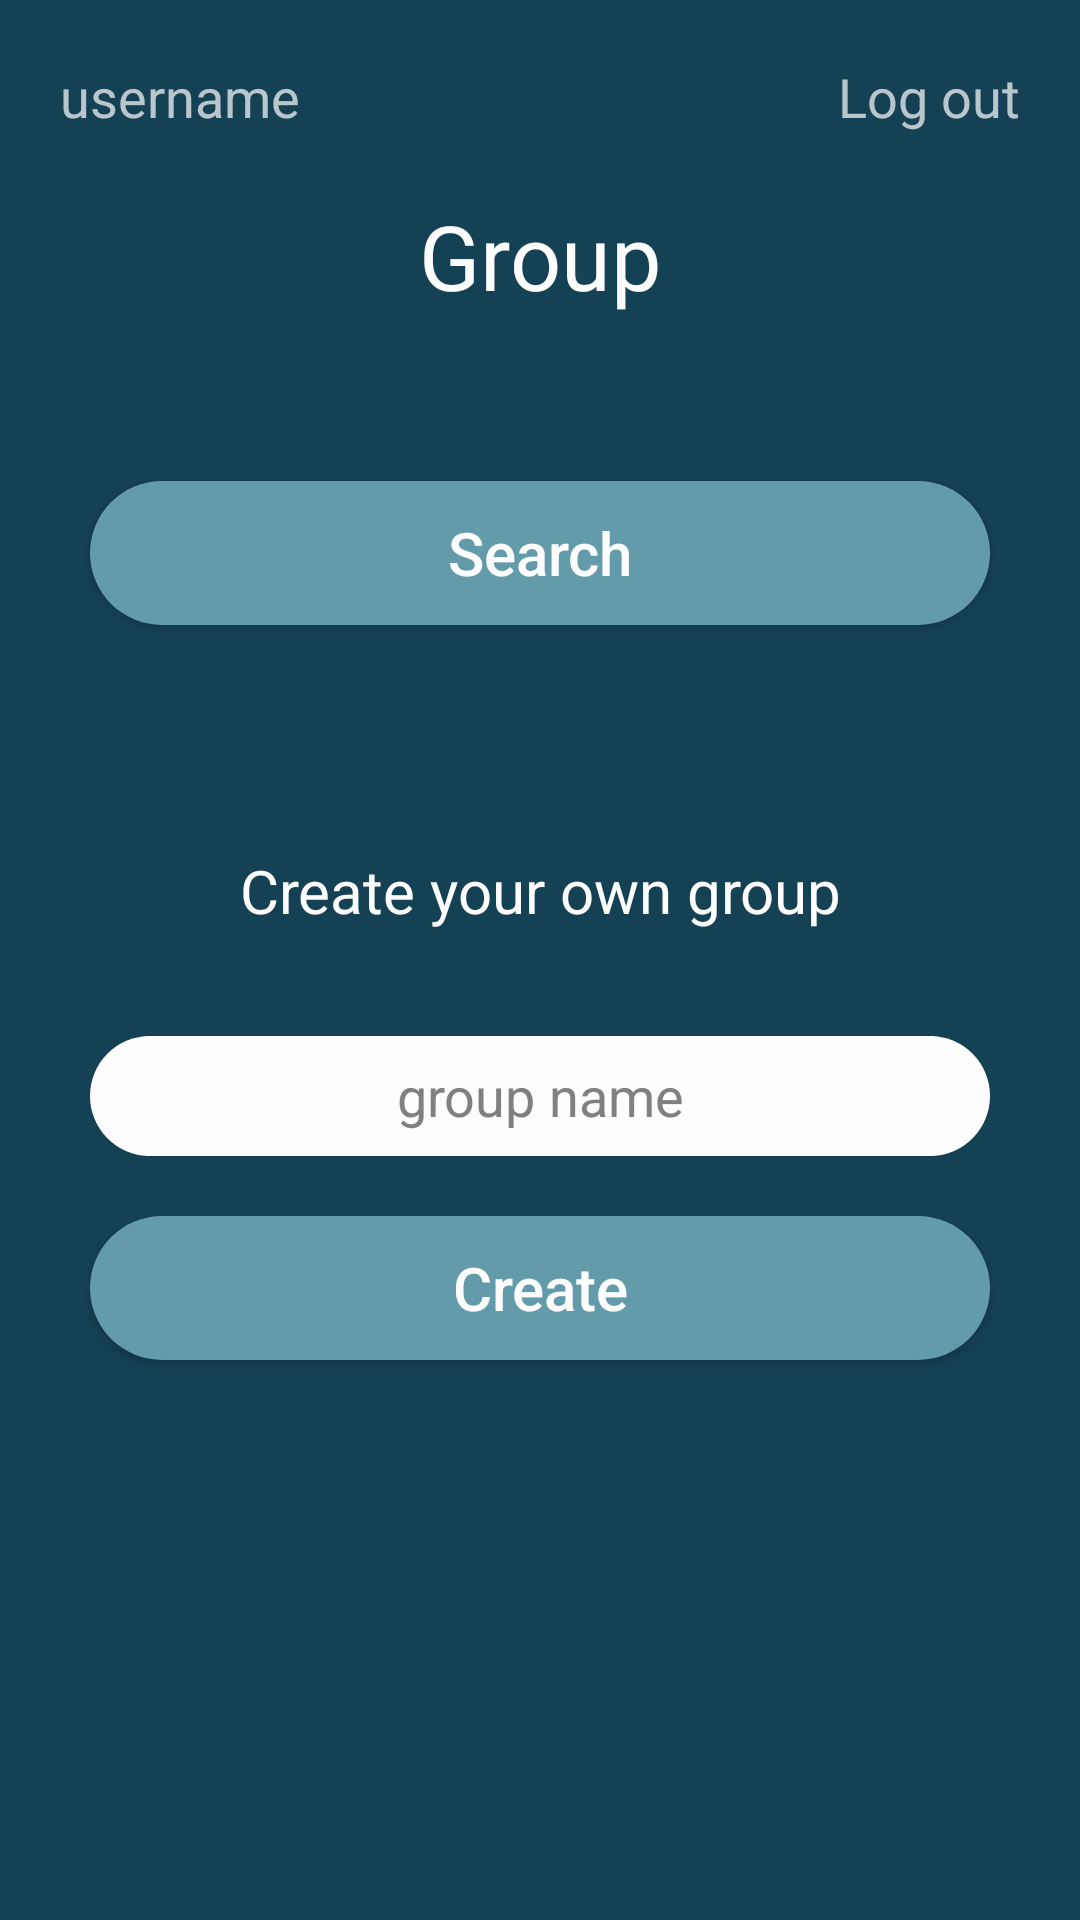

Reconstruct the res/layout file that produces this screen, plus the resources it refers to.
<!-- AndroidManifest.xml: application theme Theme.AppCompat.NoActionBar -->
<!-- res/layout/activity_group.xml -->
<?xml version="1.0" encoding="utf-8"?>
<RelativeLayout
        xmlns:android="http://schemas.android.com/apk/res/android"
        xmlns:tools="http://schemas.android.com/tools"
        android:id="@+id/menuLayout"
        android:layout_width="match_parent"
        android:layout_height="match_parent"
        android:padding="20dp"
        android:background="@color/colorPrimary"
        tools:context="com.example.example.sharetheduties.MenuActivity">

    <LinearLayout
            android:orientation="horizontal"
            android:layout_width="match_parent"
            android:layout_height="match_parent">
        <TextView
                android:text="username"
                android:layout_width="match_parent"
                android:layout_height="wrap_content"
                android:gravity="left"
                android:textSize="18dp"
                android:id="@+id/loggedUser" android:layout_weight="1"/>
        <TextView
                android:text="Log out"
                android:layout_width="match_parent"
                android:layout_height="wrap_content"
                android:gravity="right"
                android:textSize="18dp"
                android:clickable="true"
                android:id="@+id/logOut" android:layout_weight="1"/>
    </LinearLayout>

    <LinearLayout
            android:orientation="vertical"
            android:layout_centerHorizontal="true"
            android:layout_centerVertical="true"
            android:layout_width="match_parent"
            android:layout_height="match_parent">

        <TextView
                android:text="Group"
                style="@style/text_view_style"
                android:paddingTop="40dp"
                android:paddingBottom="40dp"
                android:textSize="30dp"
                android:id="@+id/appName"/>

        <Button
                android:text="Search"
                style="@style/button_style"
                android:id="@+id/searchButton"/>

        <TextView
                android:text="Create your own group"
                style="@style/text_view_style"
                android:paddingTop="60dp"
                android:paddingBottom="20dp"
                android:textSize="20dp"
                android:id="@+id/myGroup"/>

        <EditText
                style="@style/edit_text_style"
                android:inputType="textPersonName"
                android:hint="group name"
                android:id="@+id/groupNameText"/>

        <Button
                android:text="Create"
                style="@style/button_style"
                android:id="@+id/createButton"/>

    </LinearLayout>
</RelativeLayout>
<!-- resources referenced by this layout -->
<resources>
  <color name="colorPrimary">#154154</color>
  <style name="button_style">
          <item name="android:background">@drawable/button_background</item>
          <item name="android:layout_width">match_parent</item>
          <item name="android:layout_height">wrap_content</item>
          <item name="android:layout_margin">10dp</item>
          <item name="android:textSize">20sp</item>
          <item name="android:textAllCaps">false</item>
          <item name="android:textColor">#FDFDFE</item>
      </style>
  <style name="edit_text_style">
          <item name="android:gravity">center</item>
          <item name="android:textColor">#444B5F</item>
          <item name="android:textColorHint">#808080</item>
          <item name="android:background">@drawable/edit_text_background</item>
          <item name="android:layout_margin">10dp</item>
          <item name="android:layout_width">match_parent</item>
          <item name="android:layout_height">wrap_content</item>
          <item name="android:ems">10</item>
      </style>
  <style name="text_view_style">
          <item name="android:gravity">center</item>
          <item name="android:textColor">#FDFDFE</item>
          <item name="android:layout_width">match_parent</item>
          <item name="android:layout_height">wrap_content</item>
          <item name="android:layout_margin">5dp</item>
      </style>
  <!-- drawable button_background (drawable) -->
  <?xml version="1.0" encoding="utf-8"?>
  <selector xmlns:android="http://schemas.android.com/apk/res/android">
      <item>
          <shape android:shape="rectangle">
              <corners android:radius="50dp"/>
              <solid android:color="@color/colorAccent"/>
              <size android:height="40dp"/>
          </shape>
      </item>
  </selector>
  <!-- drawable edit_text_background (drawable) -->
  <?xml version="1.0" encoding="utf-8"?>
  <selector xmlns:android="http://schemas.android.com/apk/res/android">
      <item>
          <shape android:shape="rectangle">
              <corners android:radius="50dp"/>
              <solid android:color="#FDFDFE"/>
              <size android:height="40dp"/>
          </shape>
      </item>
  </selector>
  <color name="colorAccent">#649BAB</color>
</resources>
